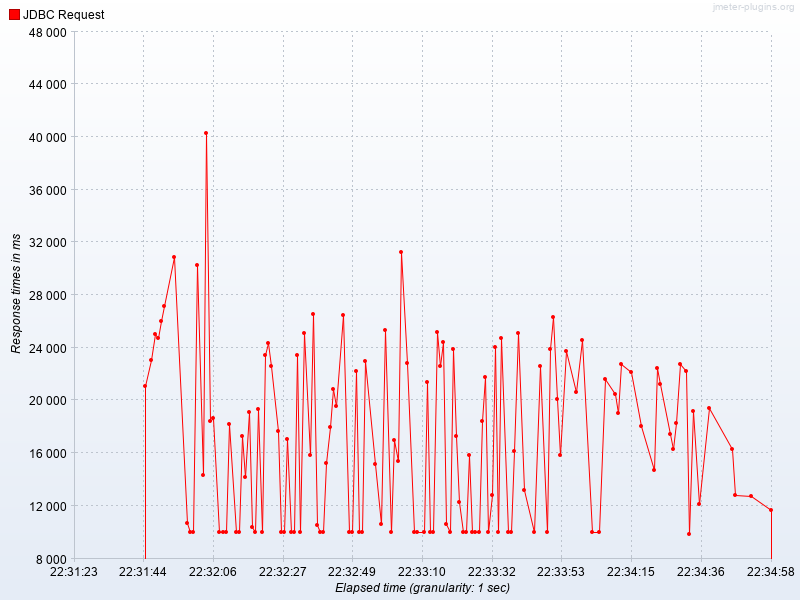

Source data for this figure (header and first rows):
Elapsed time, JDBC Request
22:31:45.0, 21118
22:31:47.0, 23093
22:31:48.0, 25057
22:31:49.0, 24728
22:31:50.0, 26054
22:31:51.0, 27195
22:31:54.0, 30895
22:31:58.0, 10719
22:31:59.0, 10000
22:32:00.0, 10000
22:32:01.0, 30307
22:32:03.0, 14313
22:32:04.0, 40294
22:32:05.0, 18449
22:32:06.0, 18690
22:32:08.0, 10006
22:32:09.0, 10001
22:32:10.0, 10001
22:32:11.0, 18239
22:32:13.0, 10000
22:32:14.0, 10001
22:32:15.0, 17279
22:32:16.0, 14182
22:32:17.0, 19113
22:32:18.0, 10373
22:32:19.0, 10002
22:32:20.0, 19333
22:32:21.0, 10001
22:32:22.0, 23440
22:32:23.0, 24389
22:32:24.0, 22623
22:32:26.0, 17647
22:32:27.0, 10001
22:32:28.0, 10000
22:32:29.0, 17068
22:32:30.0, 10002
22:32:31.0, 10001
22:32:32.0, 23440
22:32:33.0, 10002
22:32:34.0, 25153
22:32:36.0, 15868
22:32:37.0, 26590
22:32:38.0, 10556
22:32:39.0, 10001
22:32:40.0, 10001
22:32:41.0, 15241
22:32:42.0, 18007
22:32:43.0, 20862
22:32:44.0, 19561
22:32:46.0, 26508
22:32:48.0, 10001
22:32:49.0, 10000
22:32:50.0, 22260
22:32:51.0, 10001
22:32:52.0, 10001
22:32:53.0, 22991
22:32:56.0, 15204
22:32:58.0, 10638
22:32:59.0, 25378
22:33:01.0, 10001
... 70 more rows
